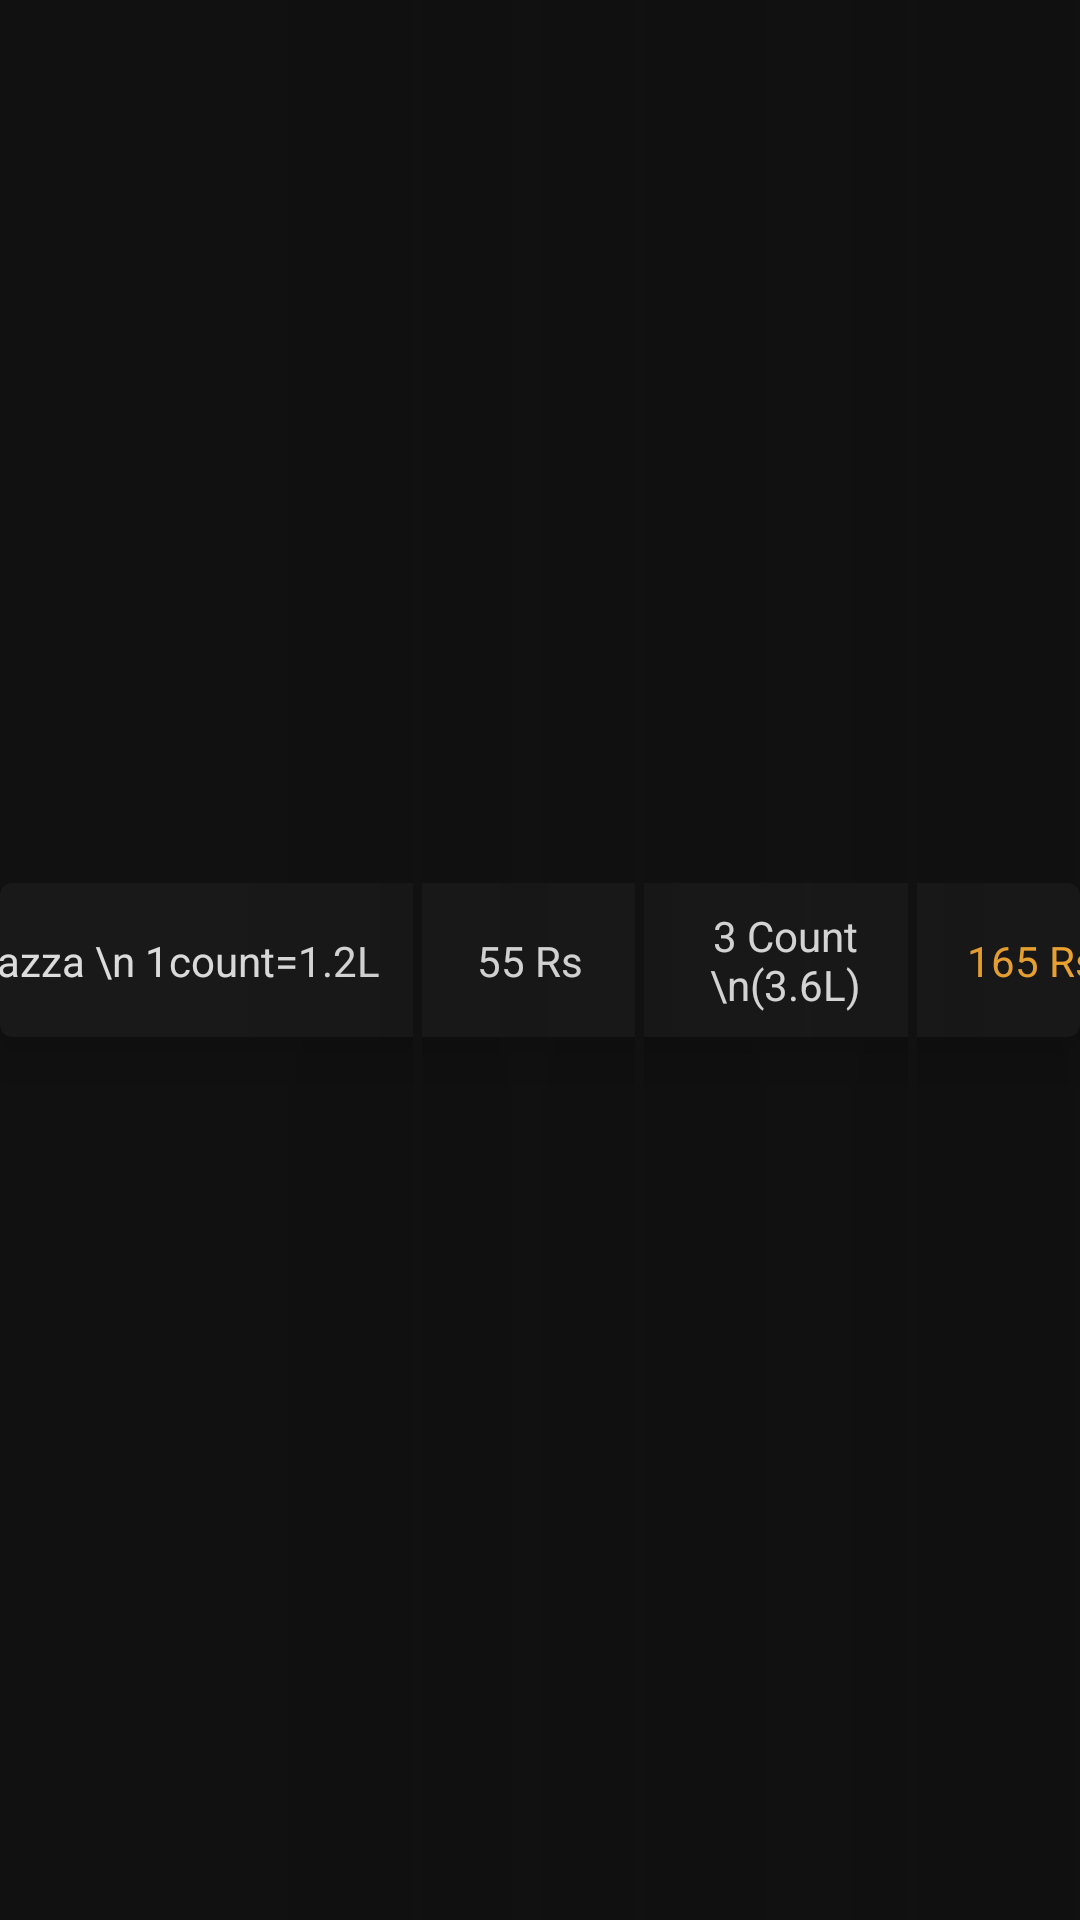

The Android layout XML behind this screen, and the referenced resources:
<!-- AndroidManifest.xml: application theme Theme.GeneralStoreHelper -->
<!-- res/layout/transaction_item_view_list.xml -->
<?xml version="1.0" encoding="utf-8"?>
<androidx.constraintlayout.widget.ConstraintLayout xmlns:android="http://schemas.android.com/apk/res/android"
    xmlns:app="http://schemas.android.com/apk/res-auto"
    xmlns:tools="http://schemas.android.com/tools"
    android:layout_width="match_parent"
    android:layout_height="wrap_content"
    android:background="#111111">

    <View
        android:id="@+id/view8"
        android:layout_width="3dp"
        android:layout_height="0dp"
        android:layout_marginStart="248dp"
        android:background="#111112"
        android:backgroundTint="#111112"
        android:elevation="56dp"
        app:layout_constraintBottom_toBottomOf="parent"
        app:layout_constraintEnd_toEndOf="parent"
        app:layout_constraintStart_toStartOf="parent"
        app:layout_constraintTop_toTopOf="parent" />

    <View
        android:id="@+id/view7"
        android:layout_width="3dp"
        android:layout_height="0dp"
        android:layout_marginStart="66dp"
        android:background="#111112"
        android:backgroundTint="#111112"
        android:elevation="56dp"
        app:layout_constraintBottom_toBottomOf="parent"
        app:layout_constraintEnd_toEndOf="parent"
        app:layout_constraintStart_toStartOf="parent"
        app:layout_constraintTop_toTopOf="parent" />

    <View
        android:id="@+id/view6"
        android:layout_width="3dp"
        android:layout_height="0dp"
        android:layout_marginEnd="82dp"
        android:background="#111112"
        android:backgroundTint="#111112"
        android:elevation="56dp"
        app:layout_constraintBottom_toBottomOf="parent"
        app:layout_constraintEnd_toEndOf="parent"
        app:layout_constraintStart_toStartOf="parent"
        app:layout_constraintTop_toTopOf="parent" />

    <androidx.cardview.widget.CardView
        android:id="@+id/cardView11"
        android:layout_width="0dp"
        android:layout_height="wrap_content"
        android:layout_marginTop="2dp"
        android:layout_marginBottom="2dp"
        android:elevation="12dp"
        app:cardBackgroundColor="@color/coral"
        app:cardCornerRadius="4dp"
        app:cardElevation="12dp"
        app:cardMaxElevation="12dp"
        app:layout_constraintBottom_toBottomOf="parent"
        app:layout_constraintEnd_toEndOf="parent"
        app:layout_constraintStart_toStartOf="parent"
        app:layout_constraintTop_toTopOf="parent">

        <androidx.constraintlayout.widget.ConstraintLayout
            android:layout_width="match_parent"
            android:layout_height="wrap_content">

            <TextView
                android:id="@+id/n"
                android:layout_width="163dp"
                android:layout_height="wrap_content"
                android:layout_marginStart="2dp"
                android:layout_marginEnd="1dp"
                android:background="@android:color/transparent"
                android:gravity="center"
                android:padding="8dp"
                android:text="Mazza \n 1count=1.2L"
                android:textColor="#D9FFFFFF"
                app:layout_constraintBottom_toBottomOf="parent"
                app:layout_constraintEnd_toStartOf="@+id/r"
                app:layout_constraintStart_toStartOf="parent"
                app:layout_constraintTop_toTopOf="parent" />

            <TextView
                android:id="@+id/r"
                android:layout_width="75dp"
                android:layout_height="wrap_content"
                android:layout_marginEnd="1dp"
                android:background="@android:color/transparent"
                android:gravity="center|center_horizontal|center_vertical"
                android:padding="8dp"
                android:text="55 Rs"
                android:textColor="#D9FFFFFF"
                app:layout_constraintBottom_toBottomOf="parent"
                app:layout_constraintEnd_toStartOf="@+id/q"
                app:layout_constraintStart_toEndOf="@+id/n"
                app:layout_constraintTop_toTopOf="parent" />

            <TextView
                android:id="@+id/q"
                android:layout_width="90.5dp"
                android:layout_height="wrap_content"
                android:layout_marginStart="1dp"
                android:background="@android:color/transparent"
                android:gravity="center|center_horizontal"
                android:padding="8dp"
                android:text="3 Count \n(3.6L)"
                android:textColor="#D9FFFFFF"
                app:layout_constraintBottom_toBottomOf="parent"
                app:layout_constraintEnd_toStartOf="@+id/p"
                app:layout_constraintStart_toEndOf="@+id/r"
                app:layout_constraintTop_toTopOf="parent" />

            <TextView
                android:id="@+id/p"
                android:layout_width="78dp"
                android:layout_height="wrap_content"
                android:layout_marginEnd="2dp"
                android:background="@android:color/transparent"
                android:gravity="center|center_horizontal|center_vertical"
                android:paddingStart="6dp"
                android:paddingTop="8dp"
                android:paddingEnd="10dp"
                android:paddingBottom="8dp"
                android:text="165 Rs"
                android:textColor="#F0A732"
                app:layout_constraintBottom_toBottomOf="parent"
                app:layout_constraintEnd_toEndOf="parent"
                app:layout_constraintStart_toEndOf="@+id/q"
                app:layout_constraintTop_toTopOf="parent" />

        </androidx.constraintlayout.widget.ConstraintLayout>

    </androidx.cardview.widget.CardView>
</androidx.constraintlayout.widget.ConstraintLayout>
<!-- resources referenced by this layout -->
<resources>
  <color name="coral">#191919</color>
  <style name="Theme.GeneralStoreHelper" parent="Theme.MaterialComponents.DayNight.DarkActionBar">
          
          <item name="colorPrimary">#FF132026</item>
          <item name="colorPrimaryVariant">#FF132026</item>
          <item name="colorOnPrimary">@color/white</item>
          
          <item name="colorSecondary">@color/teal_200</item>
          <item name="colorSecondaryVariant">@color/teal_700</item>
          <item name="colorOnSecondary">@color/black</item>
          
          <item name="android:navigationBarColor">#FF131416</item>
          <item name="android:windowDrawsSystemBarBackgrounds">true</item>
          <item name="android:statusBarColor" tools:targetApi="l">?attr/colorPrimaryVariant</item>
          
      </style>
  <color name="white">#FFFFFFFF</color>
  <color name="teal_200">#FF03DAC5</color>
  <color name="teal_700">#FF018786</color>
  <color name="black">#FF000000</color>
</resources>
